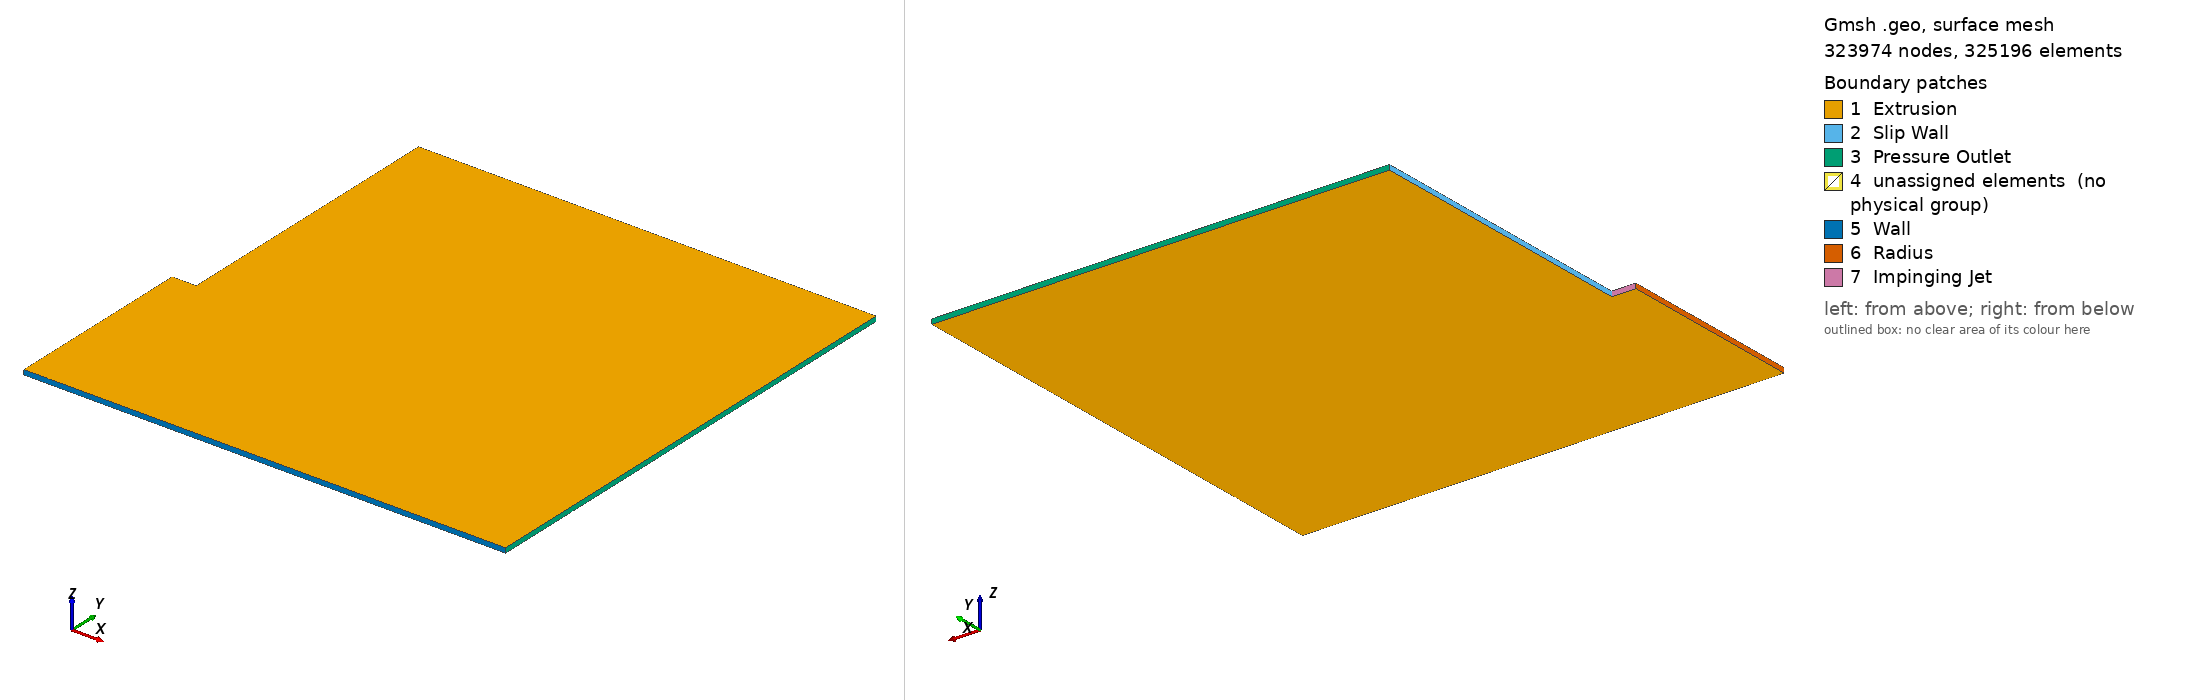

Gmsh geometry script, surface-meshed: 323974 nodes, 325196 surface elements. Boundary patches (legend numbers): 1 Extrusion, 2 Slip Wall, 3 Pressure Outlet, 4 unassigned elements (no physical group), 5 Wall, 6 Radius, 7 Impinging Jet. Left view from above one corner, right view from below the opposite corner. Legend entries are the model's physical surfaces; 'unassigned elements' are surfaces in no physical group. The drawing asked Gmsh for element sizes between 1% and 20% of the model's largest extent; the script's own settings can give other sizes.

=== kim_hanganCoerse.geo (drawn) ===
// CONFIGURAÇÕES
Djet = 1.0;
Zjet = 4*Djet;
splitHeight = 0.45*Zjet;
dz = Djet/10;

// Aqui usei este valor como o governante no tamanho da malha
// Defini mais ou menos o tamanho da região onde ocorrem os vórtices
// Usei proporções entre os diferentes elementos pra compor uma malha mais uniforme
elementCoef = 500;

// GEOMETRIA
// Face da frente
Point(1) = {0,0,0,1.0};
Point(2) = {0,Zjet,0,1.0};
Point(3) = {0.5*Djet,Zjet,0,1.0};
Point(4) = {0.5*Djet,10*Djet,0,1.0};
Point(5) = {10*Djet,10*Djet,0,1.0};
Point(6) = {10*Djet,0,0,1.0};
Point(7) = {0,splitHeight,0,0,1.0};
Point(9) = {10*Djet,splitHeight,0,1.0};
Point(10) = {10*Djet,splitHeight,0,1.0};
Point(11) = {10*Djet,Zjet,0,1.0};
Point(12) = {0.5*Djet,splitHeight,0,1.0};
Point(13) = {0.5*Djet,0,0,1.0};

Line(1) = {1, 7};
Line(2) = {7, 2};
Line(3) = {2, 3};
Line(4) = {3, 4};
Line(5) = {4, 5};
Line(6) = {5, 11};
Line(7) = {11, 9};
Line(8) = {9, 6};
Line(11) = {3, 11};
Line(13) = {12, 13};
Line(14) = {3, 12};
Line(15) = {12, 7};
Line(16) = {9, 12};
Line(17) = {6, 13};
Line(18) = {13, 1};

Curve Loop(1) = {2, 3, 14, 15};
Plane Surface(1) = {1};

Curve Loop(2) = {1, -15, 13, 18};
Plane Surface(2) = {2};

Curve Loop(3) = {16, 13, -17, -8};
Plane Surface(3) = {3};

Curve Loop(4) = {7, 16, -14, 11};
Plane Surface(4) = {4};

Curve Loop(5) = {4, 5, 6, -11};
Plane Surface(5) = {5};

Transfinite Surface {5} = {3, 4, 5, 11};
Transfinite Surface {4} = {12, 3, 11, 9};
Transfinite Surface {3} = {13, 12, 9, 6};
Transfinite Surface {2} = {1, 7, 12, 13};
Transfinite Surface {1} = {7, 2, 3, 12};

// Retirada de dados da malha
p13[] = Point{13};
p12[] = Point{12};
p6[] = Point{6};
p1[] = Point{1};

line13Length = p12[1] - p13[1];
line17Length = p6[0]-p13[0];
line18Length = p13[0]-p1[0];
line1718Proportion = line17Length/line18Length;
plane3SideProportions = line17Length/line13Length;


elementCoefElementsX = elementCoef;
elementCoefElementssplitHeight = elementCoefElementsX/plane3SideProportions;

// Dividindo as linhas, aqui estipulei 10% pra suavizar a transição entre as regiões
Transfinite Curve {1, 13, 8} = elementCoefElementssplitHeight+1 Using Progression 1;
Transfinite Curve {2, 7, 14} = elementCoefElementssplitHeight*1.10+1 Using Progression 1;
Transfinite Curve {6, 4} = elementCoefElementssplitHeight*1.1*1.1+1  Using Progression 1;

Transfinite Curve {18, 15, 3} = elementCoefElementsX/line1718Proportion+1 Using Progression 1;
Transfinite Curve {17, 16, 11, 5} = elementCoefElementsX+1 Using Progression 1;

// Recombinando
Recombine Surface {5};
Recombine Surface {4};
Recombine Surface {3};
Recombine Surface {2};
Recombine Surface {1};

// Extrusão
Extrude {0, 0, dz} {
  Surface{5}; Surface{4}; Surface{3}; Surface{2}; Surface{1}; Layers {1}; Recombine;
}

// Grupos Físicos
// Tolerância para a captura geométrica
tol = 0.01;

// Identificação das faces geradas pela extrusão nas fronteiras (Baseadas nas coordenadas X, Y, Z)
surf_wall[] = Surface In BoundingBox{-tol, -tol, -tol, 10*Djet+tol, tol, dz+tol};
surf_slip[] = Surface In BoundingBox{0.5*Djet-tol, Zjet-tol, -tol, 0.5*Djet+tol, 10*Djet+tol, dz+tol};
surf_outlet_vert[] = Surface In BoundingBox{10*Djet-tol, -tol, -tol, 10*Djet+tol, 10*Djet+tol, dz+tol};
surf_outlet_hori[] = Surface In BoundingBox{0.5*Djet-tol, 10*Djet-tol, -tol, 10*Djet+tol, 10*Djet+tol, dz+tol};

surf_jet[] = Surface In BoundingBox{-tol, Zjet-tol, -tol, 0.5*Djet+tol, Zjet+tol, dz+tol};
surf_axis[] = Surface In BoundingBox{-tol, -tol, -tol, tol, Zjet+tol, dz+tol};

// Identificação dos planos transversais (Z = 0 e Z = dz) para forçar o escoamento 2D
planos_z0[] = Surface In BoundingBox{-tol, -tol, -tol, 10*Djet+tol, 10*Djet+tol, tol};
planos_zdz[] = Surface In BoundingBox{-tol, -tol, dz-tol, 10*Djet+tol, 10*Djet+tol, dz+tol};
todos_volumes[] = Volume "*";

Physical Surface("Impinging Jet", 1) = {119};
Physical Surface("Wall", 2) = {105, 79};
Physical Surface("Slip Wall", 3) = {27};
Physical Surface("Radius", 4) = {115, 93};
Physical Surface("Extrusion", 5) = {5, 40, 62, 4, 1, 128, 106, 2, 84, 3};
Physical Surface("Pressure Outlet", 6) = {31, 35, 49, 83};
Physical Volume("Fluid", 7) = {1, 2, 3, 4, 5};
